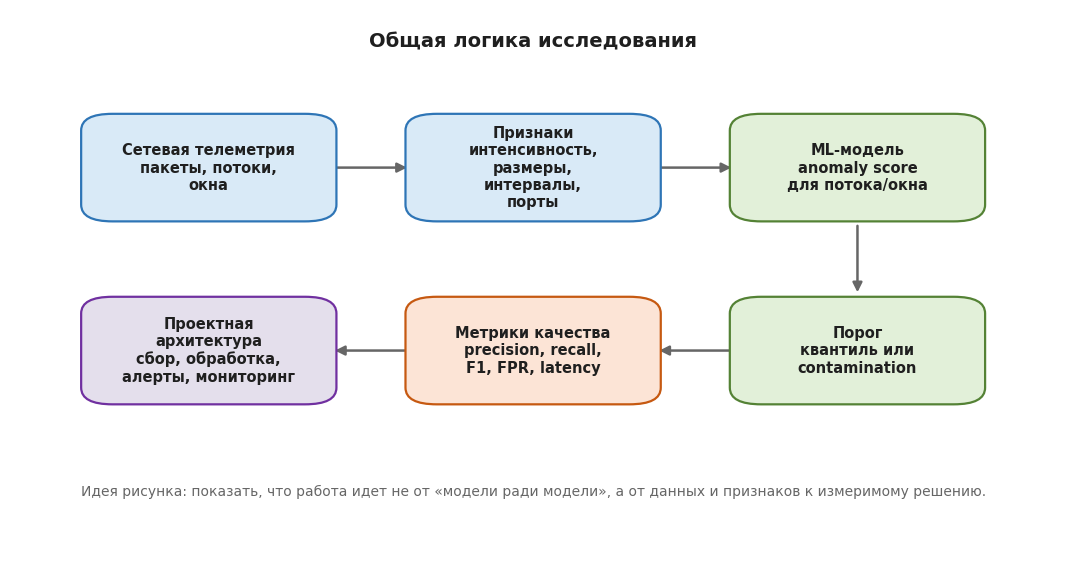
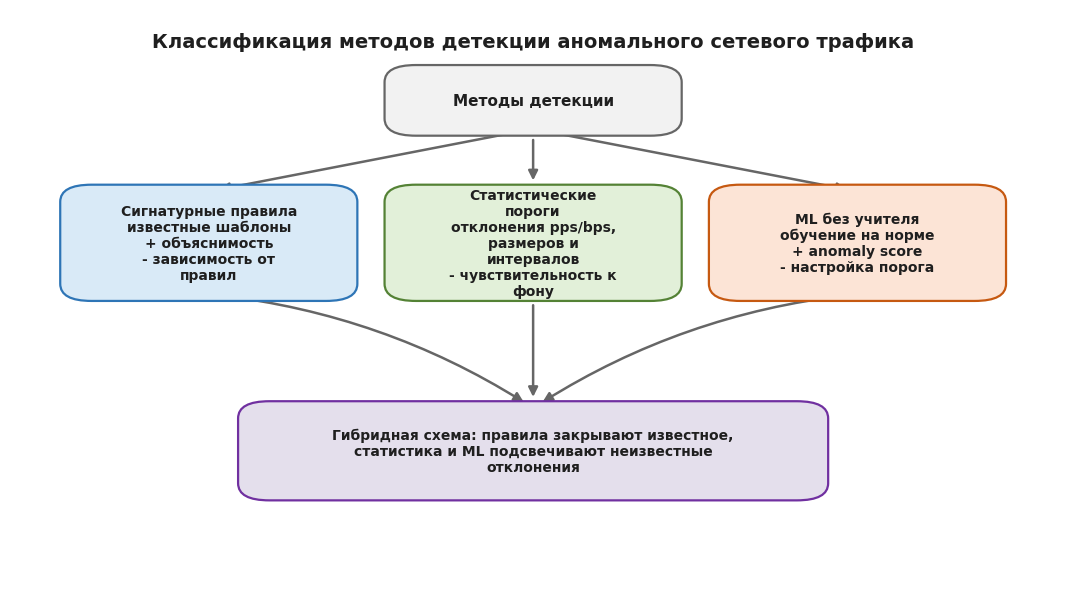
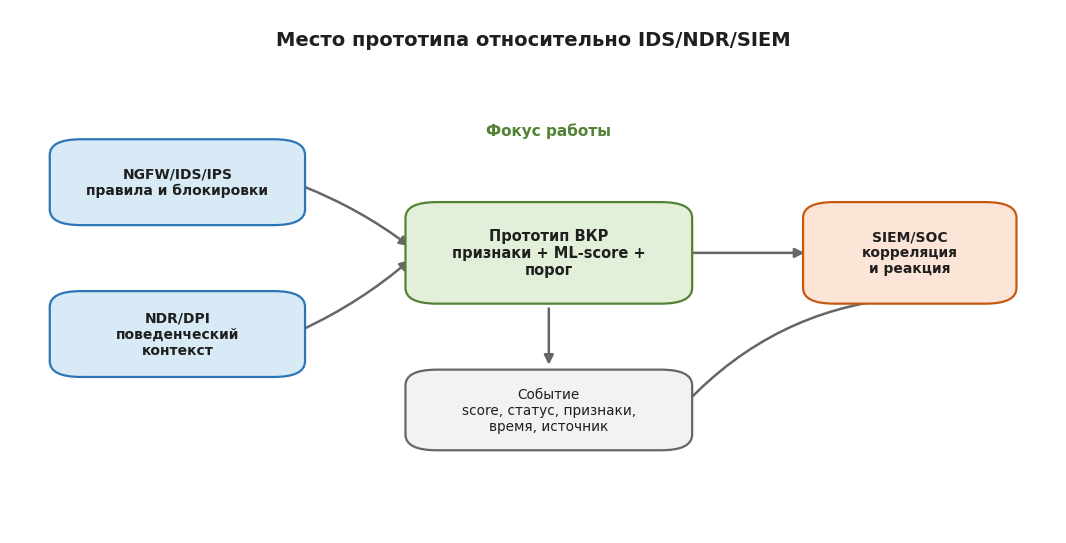
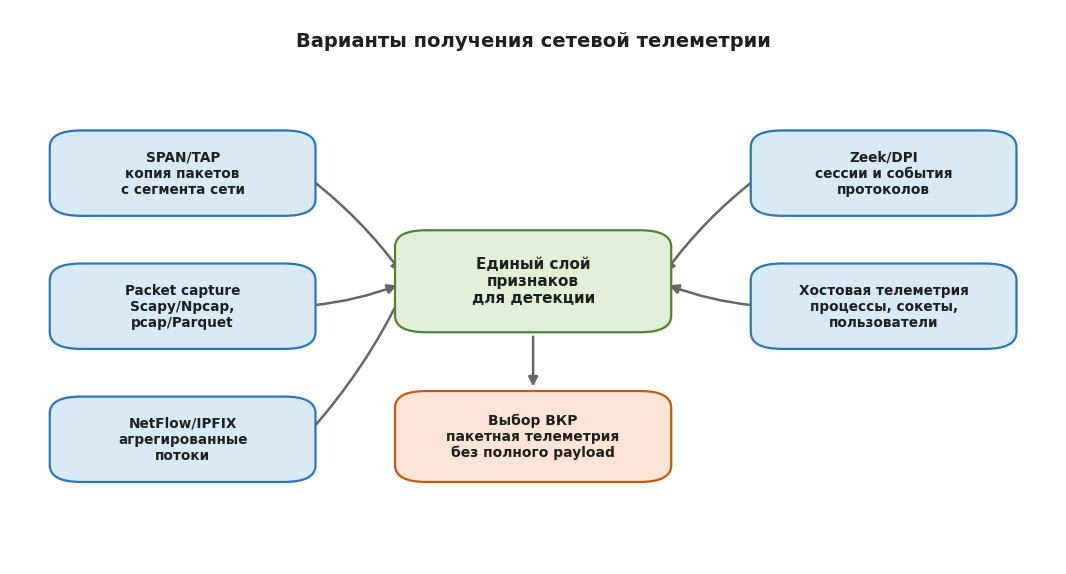
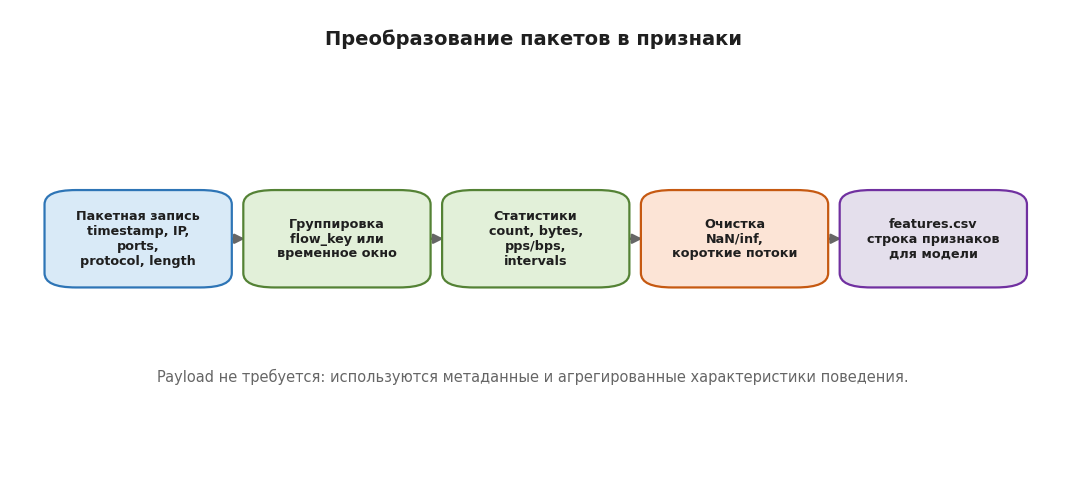
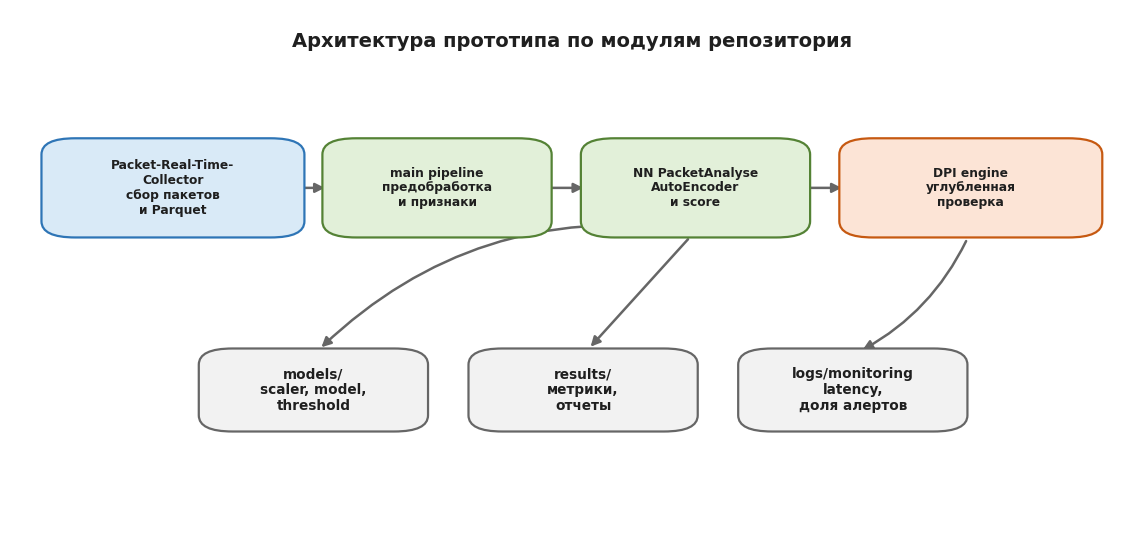
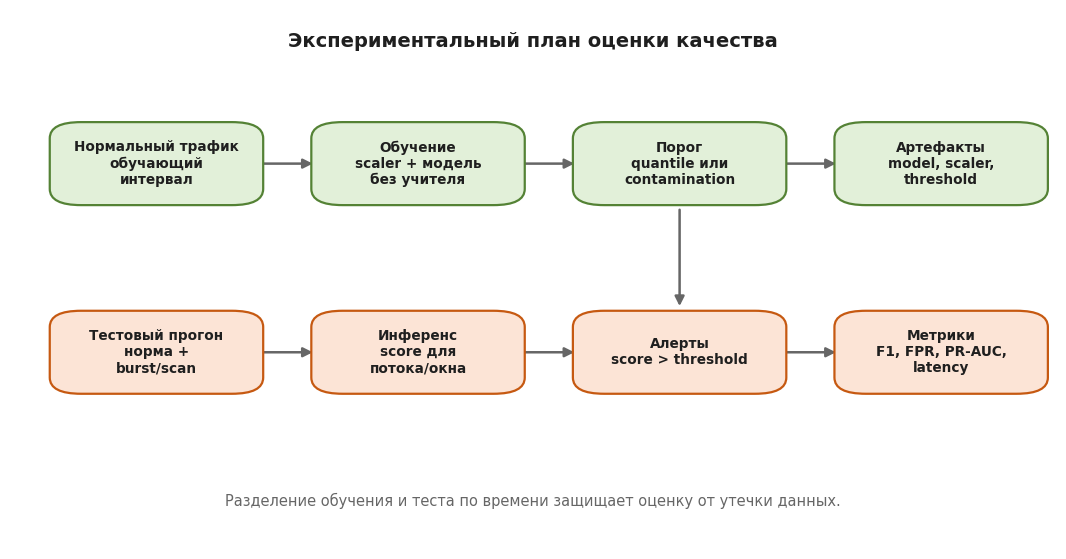

Write Python code to recreate these figures, in order.
#!/usr/bin/env python3
# -*- coding: utf-8 -*-

"""Generate figures for the first thesis chapter.

The figures are intentionally drawn with matplotlib primitives instead of
external diagram tools so the result is reproducible from the project
requirements on a clean Windows machine.
"""

from __future__ import annotations

from pathlib import Path
from textwrap import fill

import matplotlib.pyplot as plt
from matplotlib.patches import FancyArrowPatch, FancyBboxPatch


OUT_DIR = Path("figures") / "chapter1"
DPI = 220
FONT_FAMILY = "DejaVu Sans"

BLUE = "#D9EAF7"
BLUE_DARK = "#2E75B6"
GREEN = "#E2F0D9"
GREEN_DARK = "#548235"
ORANGE = "#FCE4D6"
ORANGE_DARK = "#C65911"
GRAY = "#F2F2F2"
GRAY_DARK = "#666666"
PURPLE = "#E4DFEC"
PURPLE_DARK = "#7030A0"


def setup_canvas(width: float = 12, height: float = 6):
    plt.rcParams["font.family"] = FONT_FAMILY
    fig, ax = plt.subplots(figsize=(width, height))
    ax.set_xlim(0, 1)
    ax.set_ylim(0, 1)
    ax.axis("off")
    return fig, ax


def box(
    ax,
    x: float,
    y: float,
    w: float,
    h: float,
    text: str,
    *,
    facecolor: str = BLUE,
    edgecolor: str = BLUE_DARK,
    fontsize: int = 11,
    weight: str = "normal",
    wrap_width: int = 20,
    radius: float = 0.03,
):
    patch = FancyBboxPatch(
        (x, y),
        w,
        h,
        boxstyle=f"round,pad=0.012,rounding_size={radius}",
        linewidth=1.6,
        edgecolor=edgecolor,
        facecolor=facecolor,
        zorder=2,
    )
    ax.add_patch(patch)
    wrapped_text = "\n".join(fill(part, wrap_width) for part in text.splitlines())
    ax.text(
        x + w / 2,
        y + h / 2,
        wrapped_text,
        ha="center",
        va="center",
        fontsize=fontsize,
        weight=weight,
        color="#1F1F1F",
        linespacing=1.18,
        zorder=3,
    )
    return patch


def arrow(ax, start, end, *, color: str = GRAY_DARK, rad: float = 0.0, lw: float = 1.8):
    arr = FancyArrowPatch(
        start,
        end,
        arrowstyle="-|>",
        mutation_scale=14,
        linewidth=lw,
        color=color,
        connectionstyle=f"arc3,rad={rad}",
        shrinkA=8,
        shrinkB=8,
        zorder=1,
    )
    ax.add_patch(arr)
    return arr


def center_right(rect):
    x, y, w, h = rect
    return (x + w, y + h / 2)


def center_left(rect):
    x, y, _w, h = rect
    return (x, y + h / 2)


def top_center(rect):
    x, y, w, h = rect
    return (x + w / 2, y + h)


def bottom_center(rect):
    x, y, w, _h = rect
    return (x + w / 2, y)


def title(ax, text: str):
    ax.text(0.5, 0.96, text, ha="center", va="top", fontsize=14, weight="bold", color="#1F1F1F")


def save(fig, filename: str):
    OUT_DIR.mkdir(parents=True, exist_ok=True)
    fig.savefig(OUT_DIR / filename, dpi=DPI, bbox_inches="tight", facecolor="white")
    plt.close(fig)


def figure_1_1():
    fig, ax = setup_canvas(13.5, 7.2)
    title(ax, "Общая логика исследования")
    steps = [
        (0.08, 0.63, "Сетевая телеметрия", "пакеты, потоки,\nокна"),
        (0.39, 0.63, "Признаки", "интенсивность,\nразмеры, интервалы,\nпорты"),
        (0.70, 0.63, "ML-модель", "anomaly score\nдля потока/окна"),
        (0.70, 0.30, "Порог", "квантиль или\ncontamination"),
        (0.39, 0.30, "Метрики качества", "precision, recall,\nF1, FPR, latency"),
        (0.08, 0.30, "Проектная архитектура", "сбор, обработка,\nалерты, мониторинг"),
    ]
    boxes = []
    w, h = 0.22, 0.17
    for i, (x, y, head, body) in enumerate(steps):
        fc = BLUE if i < 2 else GREEN if i < 4 else ORANGE if i == 4 else PURPLE
        ec = BLUE_DARK if i < 2 else GREEN_DARK if i < 4 else ORANGE_DARK if i == 4 else PURPLE_DARK
        boxes.append((x, y, w, h))
        box(ax, x, y, w, h, f"{head}\n{body}", facecolor=fc, edgecolor=ec, fontsize=10.5, weight="bold", wrap_width=18)
    for left, right in [(boxes[0], boxes[1]), (boxes[1], boxes[2])]:
        arrow(ax, center_right(left), center_left(right))
    arrow(ax, bottom_center(boxes[2]), top_center(boxes[3]))
    for right, left in [(boxes[3], boxes[4]), (boxes[4], boxes[5])]:
        arrow(ax, center_left(right), center_right(left))
    ax.text(
        0.5,
        0.13,
        "Идея рисунка: показать, что работа идет не от «модели ради модели», а от данных и признаков к измеримому решению.",
        ha="center",
        va="center",
        fontsize=10,
        color=GRAY_DARK,
    )
    save(fig, "figure_1_1_research_logic_v2.png")


def figure_1_2():
    fig, ax = setup_canvas(13.5, 7.4)
    title(ax, "Классификация методов детекции аномального сетевого трафика")
    root_rect = (0.37, 0.79, 0.26, 0.10)
    box(ax, *root_rect, "Методы детекции", facecolor=GRAY, edgecolor=GRAY_DARK, weight="bold", wrap_width=18)
    branches = [
        (0.06, 0.50, 0.26, 0.18, "Сигнатурные правила", "известные шаблоны\n+ объяснимость\n- зависимость от правил", BLUE, BLUE_DARK),
        (0.37, 0.50, 0.26, 0.18, "Статистические пороги", "отклонения pps/bps,\nразмеров и интервалов\n- чувствительность к фону", GREEN, GREEN_DARK),
        (0.68, 0.50, 0.26, 0.18, "ML без учителя", "обучение на норме\n+ anomaly score\n- настройка порога", ORANGE, ORANGE_DARK),
    ]
    branch_rects = []
    for x, y, w, h, head, body, fc, ec in branches:
        rect = (x, y, w, h)
        branch_rects.append(rect)
        box(ax, *rect, f"{head}\n{body}", facecolor=fc, edgecolor=ec, fontsize=10, weight="bold", wrap_width=20)
        arrow(ax, bottom_center(root_rect), top_center(rect))
    hybrid_rect = (0.23, 0.15, 0.54, 0.15)
    box(
        ax,
        *hybrid_rect,
        "Гибридная схема: правила закрывают известное, статистика и ML подсвечивают неизвестные отклонения",
        facecolor=PURPLE,
        edgecolor=PURPLE_DARK,
        fontsize=10,
        weight="bold",
        wrap_width=50,
    )
    for rect, rad in zip(branch_rects, [-0.12, 0.0, 0.12]):
        arrow(ax, bottom_center(rect), top_center(hybrid_rect), rad=rad)
    save(fig, "figure_1_2_detection_methods_v2.png")


def figure_1_3():
    fig, ax = setup_canvas(13.5, 6.8)
    title(ax, "Место прототипа относительно IDS/NDR/SIEM")
    ids = (0.05, 0.60, 0.22, 0.14)
    ndr = (0.05, 0.31, 0.22, 0.14)
    proto = (0.39, 0.45, 0.25, 0.17)
    event = (0.39, 0.17, 0.25, 0.13)
    siem = (0.77, 0.45, 0.18, 0.17)
    box(ax, *ids, "NGFW/IDS/IPS\nправила и блокировки", facecolor=BLUE, edgecolor=BLUE_DARK, fontsize=10, weight="bold", wrap_width=20)
    box(ax, *ndr, "NDR/DPI\nповеденческий контекст", facecolor=BLUE, edgecolor=BLUE_DARK, fontsize=10, weight="bold", wrap_width=20)
    box(ax, *proto, "Прототип ВКР\nпризнаки + ML-score + порог", facecolor=GREEN, edgecolor=GREEN_DARK, fontsize=10.5, weight="bold", wrap_width=24)
    box(ax, *siem, "SIEM/SOC\nкорреляция\nи реакция", facecolor=ORANGE, edgecolor=ORANGE_DARK, fontsize=10, weight="bold", wrap_width=16)
    box(ax, *event, "Событие\nscore, статус, признаки,\nвремя, источник", facecolor=GRAY, edgecolor=GRAY_DARK, fontsize=9.8, wrap_width=24)
    arrow(ax, center_right(ids), center_left(proto), rad=-0.08)
    arrow(ax, center_right(ndr), center_left(proto), rad=0.08)
    arrow(ax, center_right(proto), center_left(siem))
    arrow(ax, bottom_center(proto), top_center(event))
    arrow(ax, center_right(event), bottom_center(siem), rad=-0.20)
    ax.text(0.515, 0.76, "Фокус работы", ha="center", fontsize=11, weight="bold", color=GREEN_DARK)
    save(fig, "figure_1_3_prototype_position_v2.png")


def figure_1_4():
    fig, ax = setup_canvas(13.5, 7.2)
    title(ax, "Варианты получения сетевой телеметрии")
    sources = [
        (0.05, 0.64, 0.23, 0.13, "SPAN/TAP", "копия пакетов\nс сегмента сети"),
        (0.05, 0.40, 0.23, 0.13, "Packet capture", "Scapy/Npcap,\npcap/Parquet"),
        (0.05, 0.16, 0.23, 0.13, "NetFlow/IPFIX", "агрегированные\nпотоки"),
        (0.72, 0.64, 0.23, 0.13, "Zeek/DPI", "сессии и события\nпротоколов"),
        (0.72, 0.40, 0.23, 0.13, "Хостовая телеметрия", "процессы, сокеты,\nпользователи"),
    ]
    center_rect = (0.38, 0.43, 0.24, 0.16)
    choice_rect = (0.38, 0.16, 0.24, 0.14)
    box(ax, *center_rect, "Единый слой признаков\nдля детекции", facecolor=GREEN, edgecolor=GREEN_DARK, fontsize=11, weight="bold", wrap_width=20)
    for x, y, w, h, head, body in sources:
        rect = (x, y, w, h)
        box(ax, *rect, f"{head}\n{body}", facecolor=BLUE, edgecolor=BLUE_DARK, fontsize=9.8, weight="bold", wrap_width=20)
        if x < 0.5:
            arrow(ax, center_right(rect), center_left(center_rect), rad=-0.08 if y > 0.5 else 0.08)
        else:
            arrow(ax, center_left(rect), center_right(center_rect), rad=0.08 if y > 0.5 else -0.08)
    box(ax, *choice_rect, "Выбор ВКР\nпакетная телеметрия\nбез полного payload", facecolor=ORANGE, edgecolor=ORANGE_DARK, fontsize=10, weight="bold", wrap_width=22)
    arrow(ax, bottom_center(center_rect), top_center(choice_rect))
    save(fig, "figure_1_4_telemetry_sources_v2.png")


def figure_1_5():
    fig, ax = setup_canvas(13.5, 6.2)
    title(ax, "Преобразование пакетов в признаки")
    steps = [
        ("Пакетная запись", "timestamp, IP, ports,\nprotocol, length"),
        ("Группировка", "flow_key или\nвременное окно"),
        ("Статистики", "count, bytes,\npps/bps, intervals"),
        ("Очистка", "NaN/inf,\nкороткие потоки"),
        ("features.csv", "строка признаков\nдля модели"),
    ]
    colors = [(BLUE, BLUE_DARK), (GREEN, GREEN_DARK), (GREEN, GREEN_DARK), (ORANGE, ORANGE_DARK), (PURPLE, PURPLE_DARK)]
    x0, y, w, h, gap = 0.045, 0.43, 0.155, 0.18, 0.035
    rects = []
    for i, ((head, body), (fc, ec)) in enumerate(zip(steps, colors)):
        x = x0 + i * (w + gap)
        rect = (x, y, w, h)
        rects.append(rect)
        box(ax, *rect, f"{head}\n{body}", facecolor=fc, edgecolor=ec, fontsize=9.2, weight="bold", wrap_width=16)
        if i:
            arrow(ax, center_right(rects[i - 1]), center_left(rect))
    ax.text(0.5, 0.22, "Payload не требуется: используются метаданные и агрегированные характеристики поведения.", ha="center", fontsize=10.5, color=GRAY_DARK)
    save(fig, "figure_1_5_feature_pipeline_v2.png")


def figure_1_6():
    fig, ax = setup_canvas(14.5, 7.0)
    title(ax, "Архитектура прототипа по модулям репозитория")
    modules = [
        (0.04, 0.59, 0.21, 0.16, "Packet-Real-Time-Collector", "сбор пакетов\nи Parquet"),
        (0.29, 0.59, 0.18, 0.16, "main pipeline", "предобработка\nи признаки"),
        (0.52, 0.59, 0.18, 0.16, "NN PacketAnalyse", "AutoEncoder\nи score"),
        (0.75, 0.59, 0.21, 0.16, "DPI engine", "углубленная\nпроверка"),
    ]
    module_rects = []
    for i, (x, y, w, h, head, body) in enumerate(modules):
        fc, ec = (BLUE, BLUE_DARK) if i == 0 else (GREEN, GREEN_DARK) if i in (1, 2) else (ORANGE, ORANGE_DARK)
        rect = (x, y, w, h)
        module_rects.append(rect)
        box(ax, *rect, f"{head}\n{body}", facecolor=fc, edgecolor=ec, fontsize=8.8, weight="bold", wrap_width=20)
        if i:
            arrow(ax, center_right(module_rects[i - 1]), center_left(rect))
    lower = [
        (0.18, 0.23, 0.18, 0.13, "models/", "scaler, model,\nthreshold"),
        (0.42, 0.23, 0.18, 0.13, "results/", "метрики,\nотчеты"),
        (0.66, 0.23, 0.18, 0.13, "logs/monitoring", "latency,\nдоля алертов"),
    ]
    lower_rects = []
    for x, y, w, h, head, body in lower:
        rect = (x, y, w, h)
        lower_rects.append(rect)
        box(ax, *rect, f"{head}\n{body}", facecolor=GRAY, edgecolor=GRAY_DARK, fontsize=9.8, weight="bold", wrap_width=18)
    arrow(ax, bottom_center(module_rects[2]), top_center(lower_rects[0]), rad=0.25)
    arrow(ax, bottom_center(module_rects[2]), top_center(lower_rects[1]))
    arrow(ax, bottom_center(module_rects[3]), top_center(lower_rects[2]), rad=-0.18)
    save(fig, "figure_1_6_repository_architecture_v2.png")


def figure_1_7():
    fig, ax = setup_canvas(13.5, 7.0)
    title(ax, "Экспериментальный план оценки качества")
    top = [
        (0.05, 0.65, 0.18, 0.13, "Нормальный трафик", "обучающий\nинтервал"),
        (0.30, 0.65, 0.18, 0.13, "Обучение", "scaler + модель\nбез учителя"),
        (0.55, 0.65, 0.18, 0.13, "Порог", "quantile или\ncontamination"),
        (0.80, 0.65, 0.18, 0.13, "Артефакты", "model, scaler,\nthreshold"),
    ]
    bottom = [
        (0.05, 0.30, 0.18, 0.13, "Тестовый прогон", "норма +\nburst/scan"),
        (0.30, 0.30, 0.18, 0.13, "Инференс", "score для\nпотока/окна"),
        (0.55, 0.30, 0.18, 0.13, "Алерты", "score > threshold"),
        (0.80, 0.30, 0.18, 0.13, "Метрики", "F1, FPR, PR-AUC,\nlatency"),
    ]
    for row, fc, ec in [(top, GREEN, GREEN_DARK), (bottom, ORANGE, ORANGE_DARK)]:
        prev = None
        for x, y, w, h, head, body in row:
            rect = (x, y, w, h)
            box(ax, *rect, f"{head}\n{body}", facecolor=fc, edgecolor=ec, fontsize=9.8, weight="bold", wrap_width=18)
            if prev is not None:
                arrow(ax, center_right(prev), center_left(rect))
            prev = rect
    arrow(ax, bottom_center(top[2][:4]), top_center(bottom[2][:4]))
    ax.text(0.5, 0.08, "Разделение обучения и теста по времени защищает оценку от утечки данных.", ha="center", fontsize=10.5, color=GRAY_DARK)
    save(fig, "figure_1_7_experiment_plan_v2.png")


def main() -> None:
    figure_1_1()
    figure_1_2()
    figure_1_3()
    figure_1_4()
    figure_1_5()
    figure_1_6()
    figure_1_7()
    print(f"Saved figures to {OUT_DIR.resolve()}")


if __name__ == "__main__":
    main()
